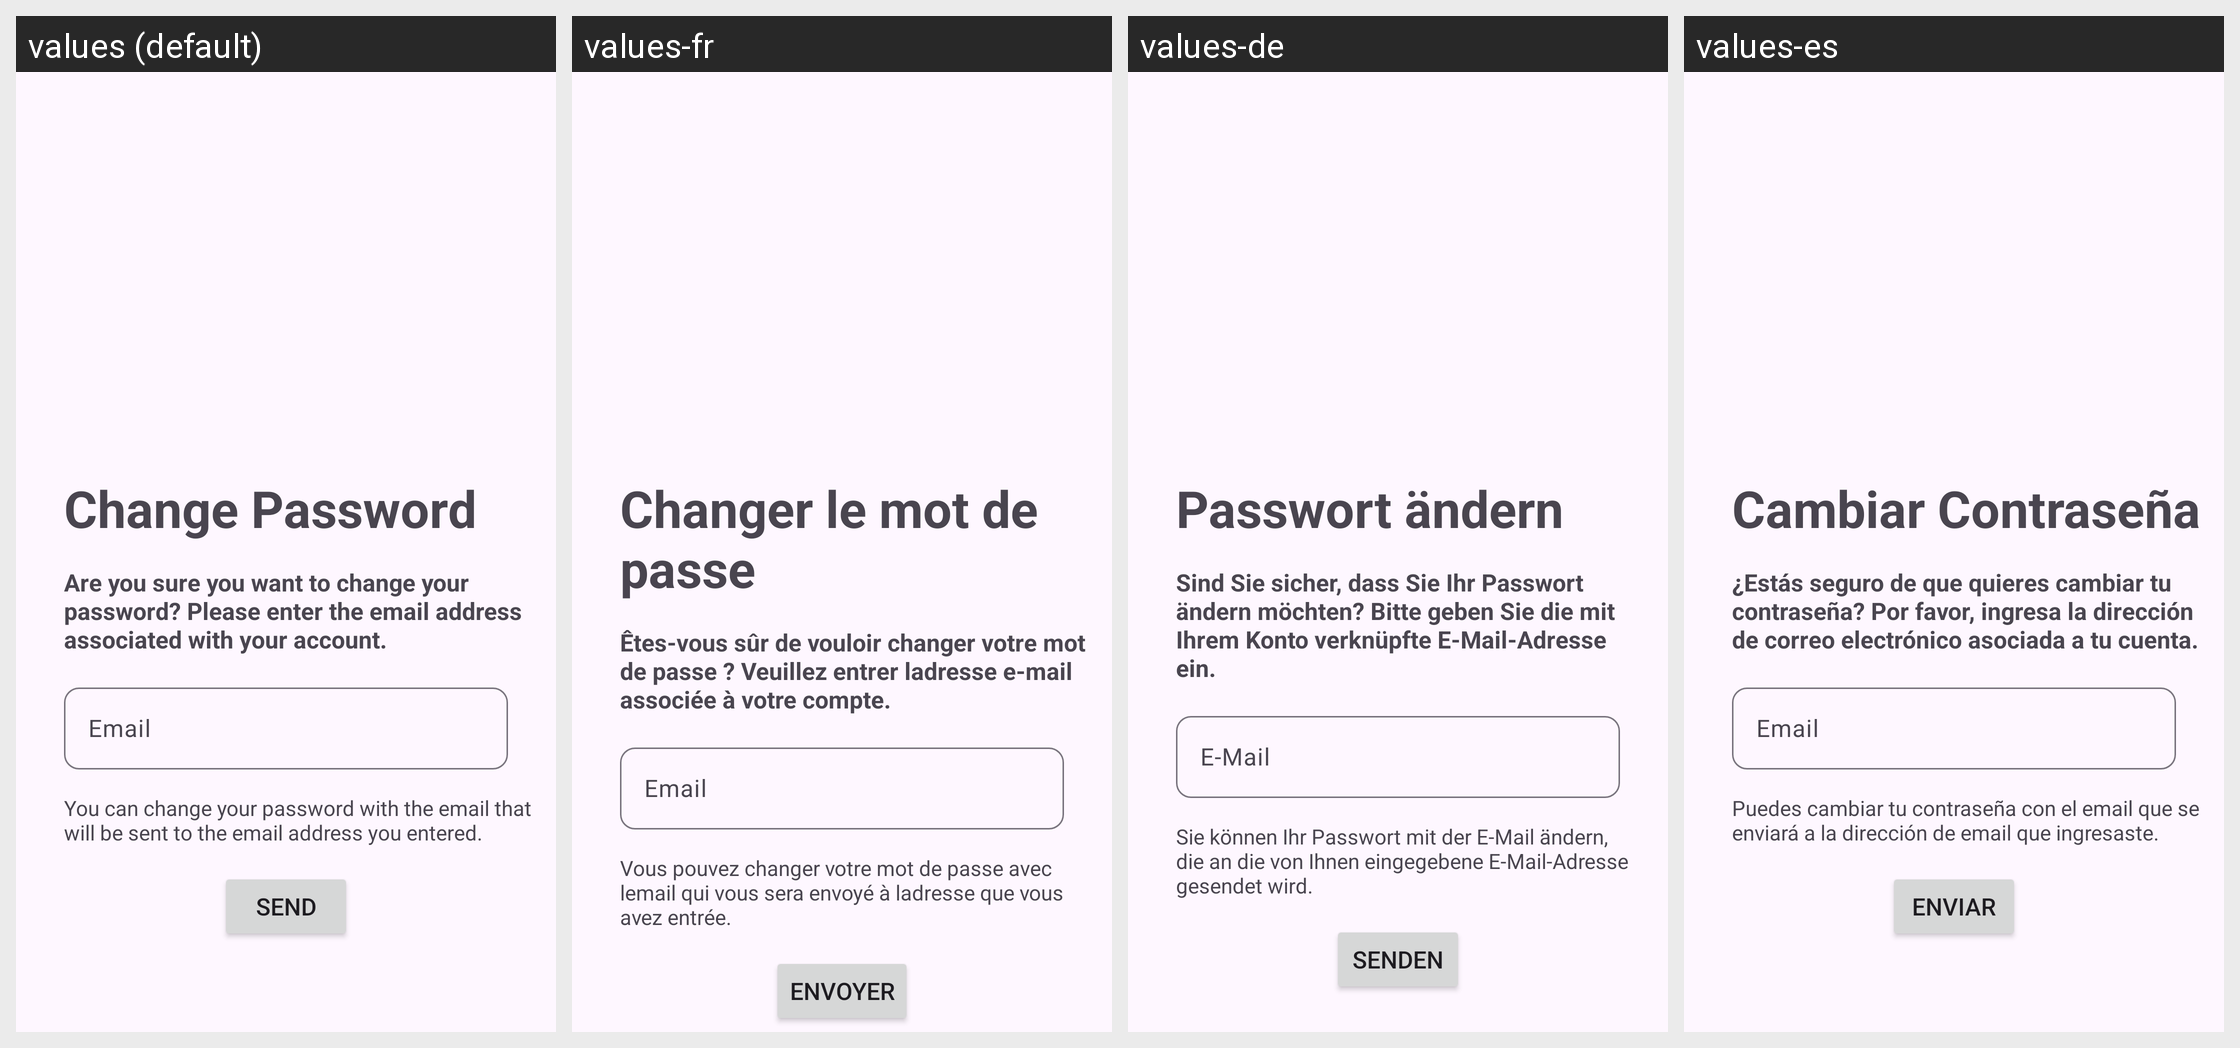

Translations of the strings shown on this Android screen, per locale in the grid:
Android screen res/layout/fragment_change_password.xml rendered under 4 locales, left to right: values (default), values-fr, values-de, values-es. Device: Nexus 5 (rendered at 1080×1920; each locale shown at half size, 540×960, under a caption strip naming it); theme Theme.TravelGuide.
Other locales in the repository, not shown: values-en, values-fr-rFR, values-tr.
Strings drawn on this screen, with the default value and each locale's value (text and hints the layout hard-codes, and strings that could not be matched under every locale, appear in the picture but are not listed):

email
  values: Email
  values-fr: Email
  values-de: E-Mail
  values-es: Email

changePassword
  values: Change Password
  values-fr: Changer le mot de passe
  values-de: Passwort ändern
  values-es: Cambiar Contraseña

send
  values: Send
  values-fr: Envoyer
  values-de: Senden
  values-es: Enviar

infoForgetPasword
  values: You can change your password with the email that will be sent to the email address you entered.
  values-fr: Vous pouvez changer votre mot de passe avec lemail qui vous sera envoyé à ladresse que vous avez entrée.
  values-de: Sie können Ihr Passwort mit der E-Mail ändern, die an die von Ihnen eingegebene E-Mail-Adresse gesendet wird.
  values-es: Puedes cambiar tu contraseña con el email que se enviará a la dirección de email que ingresaste.

changePasswordMessage
  values: Are you sure you want to change your password? Please enter the email address associated with your account.
  values-fr: Êtes-vous sûr de vouloir changer votre mot de passe ? Veuillez entrer ladresse e-mail associée à votre compte.
  values-de: Sind Sie sicher, dass Sie Ihr Passwort ändern möchten? Bitte geben Sie die mit Ihrem Konto verknüpfte E-Mail-Adresse ein.
  values-es: ¿Estás seguro de que quieres cambiar tu contraseña? Por favor, ingresa la dirección de correo electrónico asociada a tu cuenta.
